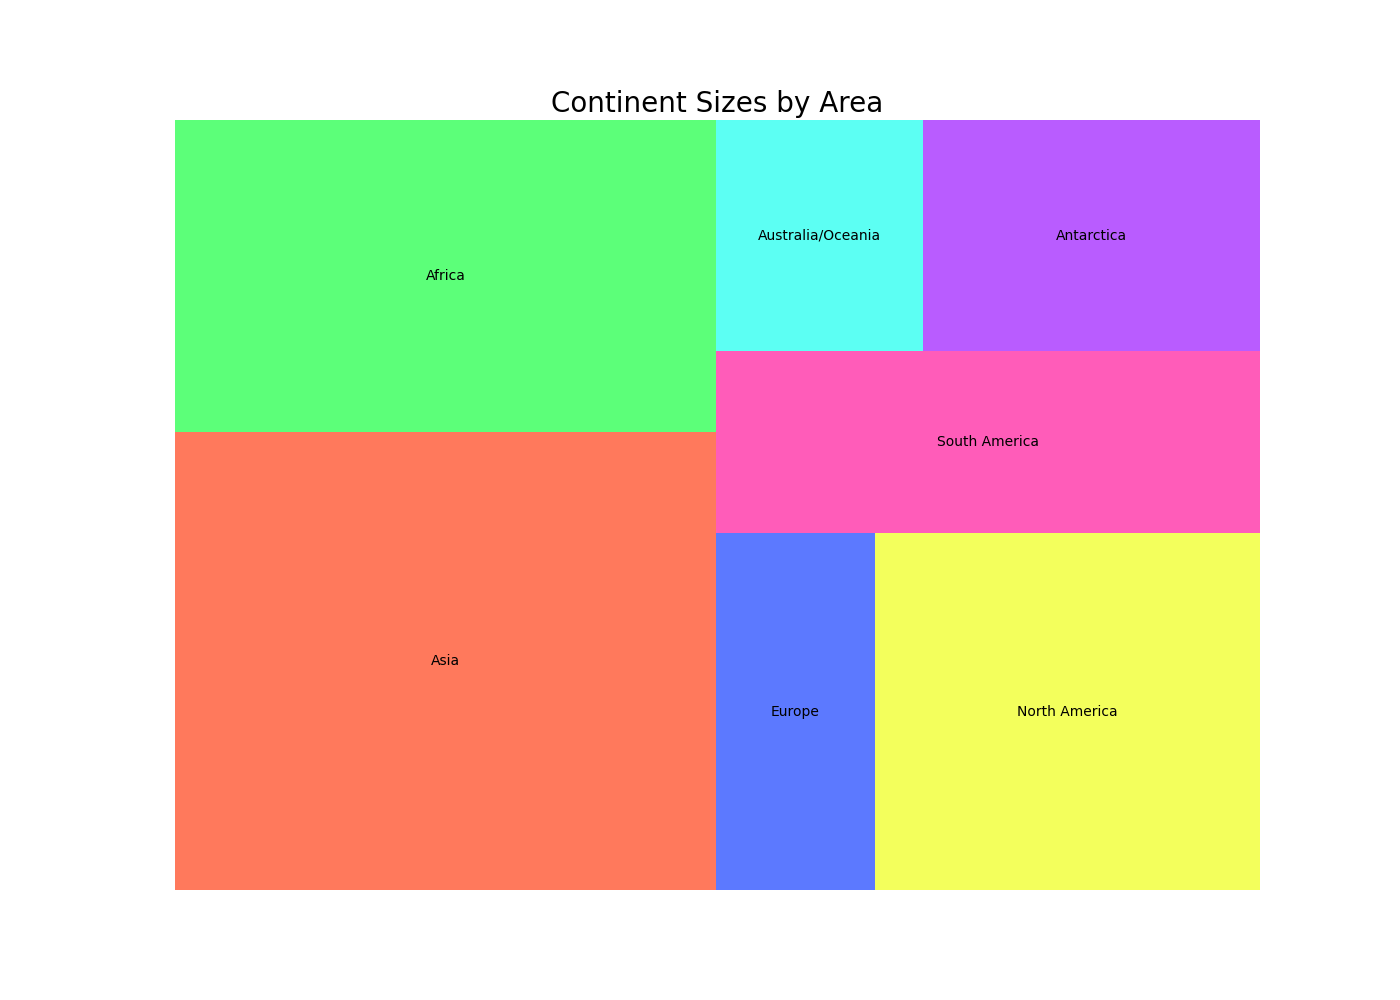

The table this chart was drawn from, first rows:
Region, Population, Area
Asia, 4660000000, 44579000
Africa, 1340000000, 30370000
Europe, 747636026, 10180000
North America, 592072212, 24709000
South America, 430759766, 17840000
Australia/Oceania, 42677813, 8611800
Antarctica, 1000, 14000000
